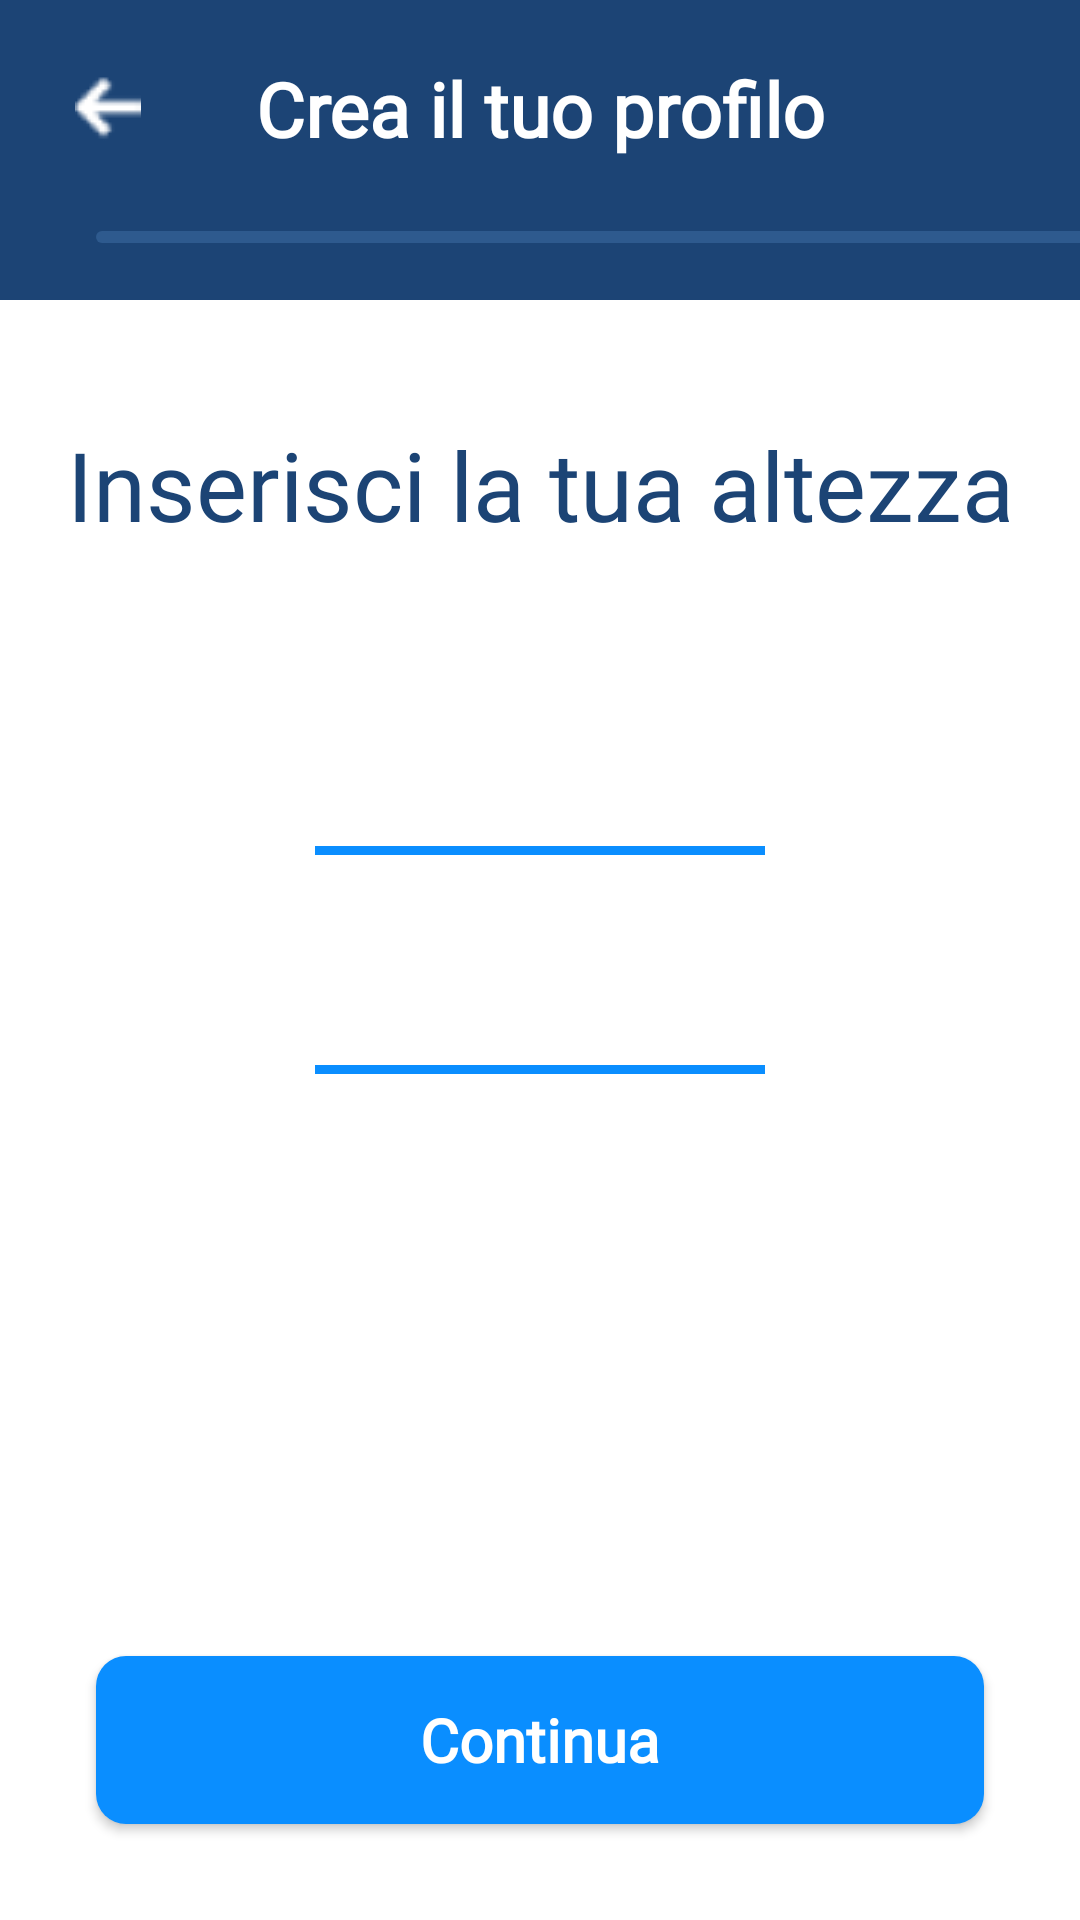

This screen was rendered from an Android layout file. Write that file and the resources it references.
<!-- AndroidManifest.xml: application theme Theme.AppCompat.Light.NoActionBar -->
<!-- res/layout/fragment_height.xml -->
<?xml version="1.0" encoding="utf-8"?>
<androidx.constraintlayout.widget.ConstraintLayout xmlns:android="http://schemas.android.com/apk/res/android"
    xmlns:app="http://schemas.android.com/apk/res-auto"
    android:layout_width="match_parent"
    android:layout_height="match_parent"
    xmlns:tools="http://schemas.android.com/tools"
    android:background="#FFFFFF">

    <View
        android:id="@+id/headerBackground"
        android:layout_width="0dp"
        android:layout_height="100dp"
        android:background="@color/secondary_blue_cura"
        app:layout_constraintTop_toTopOf="parent"
        app:layout_constraintStart_toStartOf="parent"
        app:layout_constraintEnd_toEndOf="parent" />

    <ImageButton
        android:id="@+id/btnBack"
        android:layout_width="40dp"
        android:layout_height="40dp"
        android:layout_marginStart="16dp"
        android:layout_marginTop="16dp"
        android:background="?attr/selectableItemBackgroundBorderless"
        android:src="@drawable/ic_arrow_back"
        app:layout_constraintStart_toStartOf="parent"
        app:layout_constraintTop_toTopOf="parent"
        app:tint="#FFFFFF" />

    <com.google.android.material.progressindicator.LinearProgressIndicator
        app:layout_constraintTop_toBottomOf="@id/tvTitle"
        app:layout_constraintStart_toStartOf="parent"
        android:id="@+id/progress_indicator"
        android:layout_width="350dp"
        android:layout_height="4dp"
        android:layout_marginHorizontal="32dp"
        android:layout_marginTop="24dp"
        app:trackColor="#2E5A8E"
        app:indicatorColor="#0091FF"
        app:trackCornerRadius="4dp"
        android:progress="48" />

    <TextView
        android:id="@+id/tvTitle"
        android:layout_width="wrap_content"
        android:layout_height="wrap_content"
        android:text="Crea il tuo profilo"
        android:textColor="#FFFFFF"
        android:textSize="25sp"
        android:textStyle="bold"
        android:fontFamily="@font/textabold"
        app:layout_constraintBottom_toBottomOf="@+id/btnBack"
        app:layout_constraintEnd_toEndOf="parent"
        app:layout_constraintStart_toStartOf="parent"
        app:layout_constraintTop_toTopOf="@+id/btnBack" />

    <TextView
        android:id="@+id/tvAltezza"
        android:layout_width="wrap_content"
        android:layout_height="wrap_content"
        app:layout_constraintEnd_toEndOf="parent"
        app:layout_constraintStart_toStartOf="parent"
        android:layout_marginTop="40dp"
        android:text="Inserisci la tua altezza"
        android:fontFamily="@font/textablack"
        android:textColor="@color/secondary_blue_cura"
        android:textSize="32sp"
        app:layout_constraintTop_toBottomOf="@id/headerBackground"
        />

    <androidx.recyclerview.widget.RecyclerView
        app:layout_constraintTop_toTopOf="parent"
        app:layout_constraintBottom_toBottomOf="parent"
        android:id="@+id/heightRecycler"
        android:orientation="vertical"
        android:layout_width="match_parent"
        android:layout_height="420dp"
        android:paddingHorizontal="150dp"
        android:paddingVertical="120dp"
        android:clipToPadding="false"
        android:overScrollMode="never"
        tools:listitem="@layout/item_height"
        />

    <View
        android:id="@+id/topLine"
        android:layout_width="150dp"
        android:layout_height="3dp"
        android:background="@color/blue_cura"
        app:layout_constraintBottom_toTopOf="@+id/centerGuideline"
        app:layout_constraintLeft_toLeftOf="parent"
        app:layout_constraintRight_toRightOf="parent"
        android:layout_marginBottom="35dp"/>

    <View
        android:id="@+id/bottomLine"
        android:layout_width="150dp"
        android:layout_height="3dp"
        android:background="@color/blue_cura"
        app:layout_constraintTop_toBottomOf="@+id/centerGuideline"
        app:layout_constraintLeft_toLeftOf="parent"
        app:layout_constraintRight_toRightOf="parent"
        android:layout_marginTop="35dp"/>

    <androidx.constraintlayout.widget.Guideline
        android:id="@+id/centerGuideline"
        android:layout_width="wrap_content"
        android:layout_height="wrap_content"
        android:orientation="horizontal"
        app:layout_constraintGuide_percent="0.5" />

    <Button
        android:id="@+id/btnContinue"
        android:layout_width="0dp"
        android:layout_height="56dp"
        android:layout_marginHorizontal="32dp"
        android:layout_marginBottom="32dp"
        android:background="@drawable/drawable_button"
        android:text="Continua"
        android:textAllCaps="false"
        android:textColor="#FFFFFF"
        android:fontFamily="@font/textablack"
        android:textSize="20sp"
        android:textStyle="bold"
        app:layout_constraintBottom_toBottomOf="parent"
        app:layout_constraintEnd_toEndOf="parent"
        app:layout_constraintStart_toStartOf="parent" />



</androidx.constraintlayout.widget.ConstraintLayout>
<!-- res/layout/item_height.xml (included above) -->
<TextView xmlns:android="http://schemas.android.com/apk/res/android"
    android:id="@+id/txtWeight"
    android:layout_width="match_parent"
    android:layout_height="wrap_content"
    android:gravity="center"
    android:singleLine="true"
    android:maxLines="1"
    android:text="65"
    android:textSize="70sp"
    android:textStyle="bold"
    android:textColor="#999999"/>
<!-- resources referenced by this layout -->
<resources>
  <color name="blue_cura">#0a8eff</color>
  <color name="secondary_blue_cura">#1c4475</color>
  <!-- drawable drawable_button (drawable) -->
  <?xml version="1.0" encoding="utf-8"?>
  <shape xmlns:android="http://schemas.android.com/apk/res/android"
      android:shape="rectangle">
      <corners android:radius="10dp"/>
      <solid android:color="@color/blue_cura"/>
  
  </shape>
  <!-- drawable ic_arrow_back: png bitmap (drawable, 638 bytes) -->
</resources>
